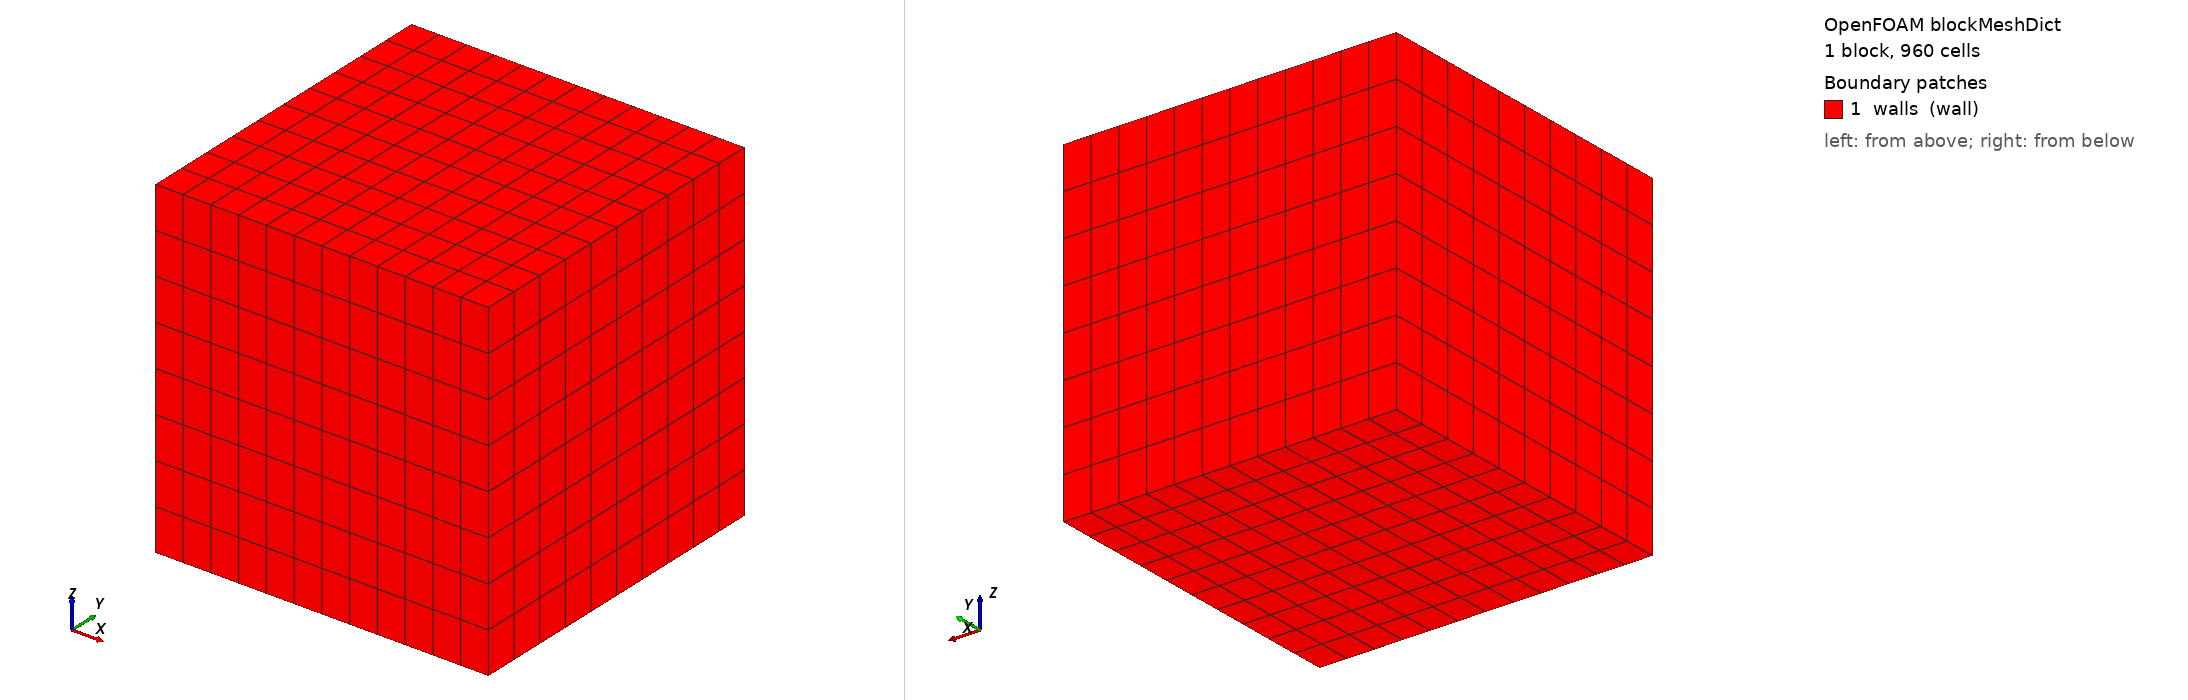

OpenFOAM case: the mesh blockMesh builds from blockMeshDict, 1 block(s), 960 cells. Boundary patches (legend numbers): 1 walls (wall). Left view from above one corner, right view from below the opposite corner. Boundary conditions: 2 field file(s) under 0/; 0 of 1 drawn patches have an entry in a shipped field file.

=== system/blockMeshDict ===
FoamFile
{
    format      ascii;
    class       dictionary;
    object      blockMeshDict;
}

convertToMeters 1;

vertices
(
    (0 0 0)   // 0
    (1 0 0)   // 1
    (1 1 0)   // 2
    (0 1 0)   // 3
    (0 0 1)   // 4
    (1 0 1)   // 5
    (1 1 1)   // 6
    (0 1 1)   // 7
);

blocks
(
    hex (0 1 2 3 4 5 6 7)
    (12 10 8)
    simpleGrading (1 1 1)
);

edges
(
);

boundary
(
    walls
    {
        type wall;

        faces
        (
            (0 4 7 3)   // x = 0
            (1 2 6 5)   // x = 1
            (0 1 5 4)   // y = 0
            (3 7 6 2)   // y = 1
            (0 3 2 1)   // z = 0
            (4 5 6 7)   // z = 1
        );
    }
);

mergePatchPairs
(
);
